Labelled photos from "cats_and_dogs", an image-classification folder in Parthraj-Mori/CNN_deep. The possible labels are: cat, dog.

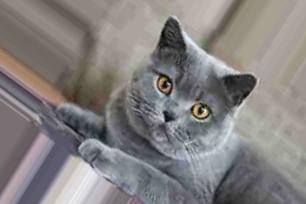
Label: cat

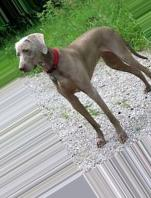
Label: dog

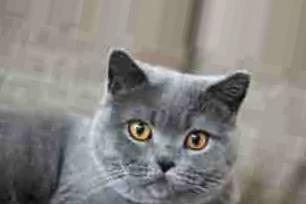
Label: cat

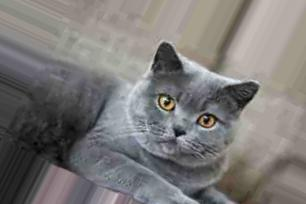
Label: cat

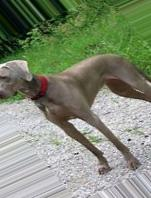
Label: dog

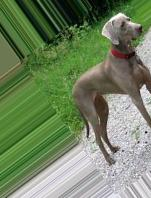
Label: dog
